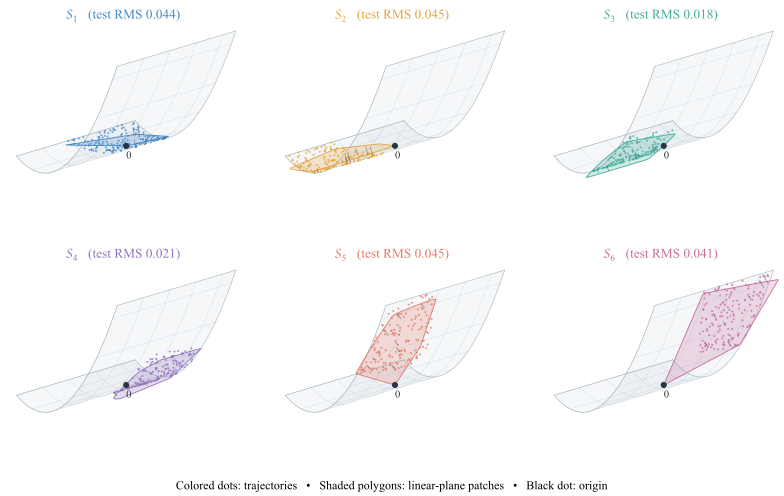

Source data for this figure (header and first rows):
cluster, train_count, exact_linear_rank, n0, n1, n2, train_rms, test_rms
1, 1882, 3, -0.3109, 0.3899, 0.8668, 0.04256, 0.04388
2, 1953, 3, -0.4962, 0.3442, 0.7971, 0.04555, 0.04515
3, 2050, 3, -0.4049, 0.003603, 0.9144, 0.01858, 0.01826
4, 2277, 3, -0.4866, -0.02137, 0.8734, 0.02134, 0.02113
5, 1994, 3, -0.497, -0.344, 0.7966, 0.04546, 0.04492
6, 1844, 3, -0.3094, -0.3941, 0.8654, 0.04152, 0.04066
